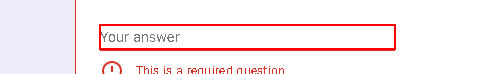
Workflow: ExcelToGoogleForm

Step 1: type [row(0).ToString] into the text box

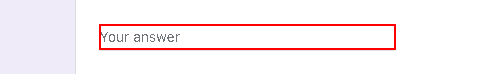
Step 2: type [row(1).ToString] into the text box

Step 3: type [row(2).ToString] into the text box (same screen as step 2)

Step 4: type [row(3).ToString] into the text box (same screen as step 2)

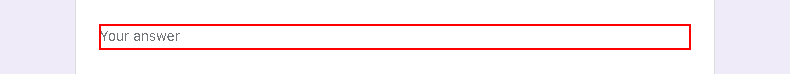
Step 5: type [row(4).ToString] into the text box

Step 6: type [row(5).ToString] into the text box (same screen as step 2)

Step 7: type [row(6).ToString] into the text box (same screen as step 2)

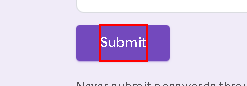
Step 8: click on the element 'Submit'
